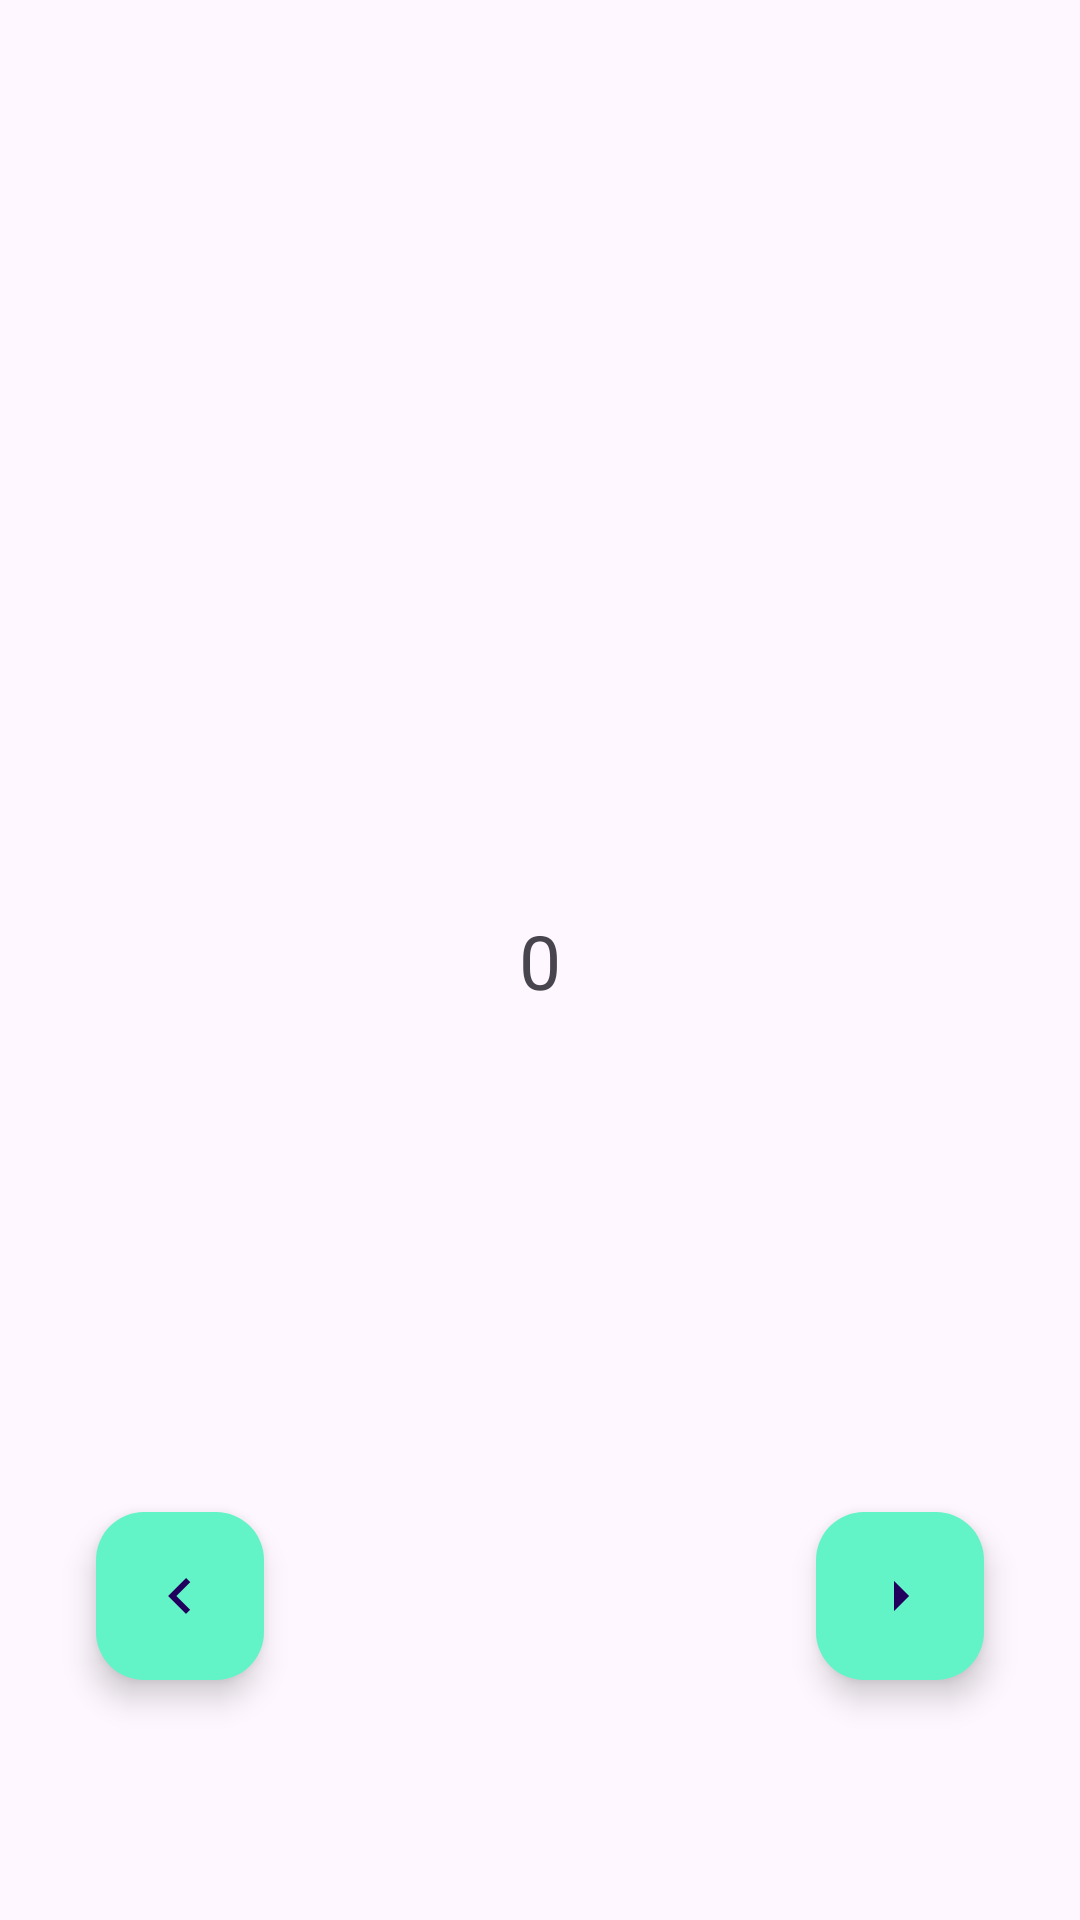

Produce the Android XML layout that renders to this screen, including the resource entries it uses.
<!-- AndroidManifest.xml: application theme Theme.CodingPlayground -->
<!-- res/layout/activity_main.xml -->
<?xml version="1.0" encoding="utf-8"?>
<androidx.constraintlayout.widget.ConstraintLayout xmlns:android="http://schemas.android.com/apk/res/android"
    xmlns:app="http://schemas.android.com/apk/res-auto"
    xmlns:tools="http://schemas.android.com/tools"
    android:layout_width="match_parent"
    android:layout_height="match_parent"
    tools:context=".MainActivity">

    <TextView
        android:id="@+id/numView"
        android:layout_width="wrap_content"
        android:layout_height="wrap_content"
        android:text="0"
        app:layout_constraintBottom_toBottomOf="parent"
        app:layout_constraintEnd_toEndOf="parent"
        app:layout_constraintStart_toStartOf="parent"
        app:layout_constraintTop_toTopOf="parent"
        android:textSize="25sp"/>

    <com.google.android.material.floatingactionbutton.FloatingActionButton
        android:id="@+id/btnAdd"
        android:layout_width="wrap_content"
        android:layout_height="wrap_content"
        android:layout_marginEnd="32dp"
        android:layout_marginBottom="80dp"
        android:clickable="true"
        android:src="@drawable/baseline_arrow_right_24"
        app:backgroundTint="#62F4C6"
        app:layout_constraintBottom_toBottomOf="parent"
        app:layout_constraintEnd_toEndOf="parent">


    </com.google.android.material.floatingactionbutton.FloatingActionButton>

    <com.google.android.material.floatingactionbutton.FloatingActionButton
        android:id="@+id/btnMinus"
        android:layout_width="wrap_content"
        android:layout_height="wrap_content"
        android:layout_marginStart="32dp"
        android:layout_marginBottom="80dp"
        android:clickable="true"
        android:src="@drawable/baseline_keyboard_arrow_left_24"
        app:backgroundTint="#62F4C6"
        app:layout_constraintBottom_toBottomOf="parent"
        app:layout_constraintStart_toStartOf="parent">

    </com.google.android.material.floatingactionbutton.FloatingActionButton>


    <ListView
        android:id="@+id/list_view"
        android:layout_width="match_parent"
        android:layout_height="match_parent"
        tools:layout_editor_absoluteX="0dp"
        tools:layout_editor_absoluteY="-16dp">


    </ListView>


</androidx.constraintlayout.widget.ConstraintLayout>
<!-- resources referenced by this layout -->
<resources>
  <!-- drawable baseline_arrow_right_24 (drawable) -->
  <vector android:autoMirrored="true" android:height="30dp"
      android:tint="#F1F1F1" android:viewportHeight="24"
      android:viewportWidth="24" android:width="30dp" xmlns:android="http://schemas.android.com/apk/res/android">
      <path android:fillColor="@android:color/white" android:pathData="M10,17l5,-5 -5,-5v10z"/>
  </vector>
  <!-- drawable baseline_keyboard_arrow_left_24 (drawable) -->
  <vector android:autoMirrored="true" android:height="30dp"
      android:tint="#F1F1F1" android:viewportHeight="24"
      android:viewportWidth="24" android:width="30dp" xmlns:android="http://schemas.android.com/apk/res/android">
      <path android:fillColor="@android:color/white" android:pathData="M15.41,16.59L10.83,12l4.58,-4.59L14,6l-6,6 6,6 1.41,-1.41z"/>
  </vector>
  <style name="Theme.CodingPlayground" parent="Base.Theme.CodingPlayground" />
  <style name="Base.Theme.CodingPlayground" parent="Theme.Material3.DayNight.NoActionBar">
          
          
      </style>
</resources>
